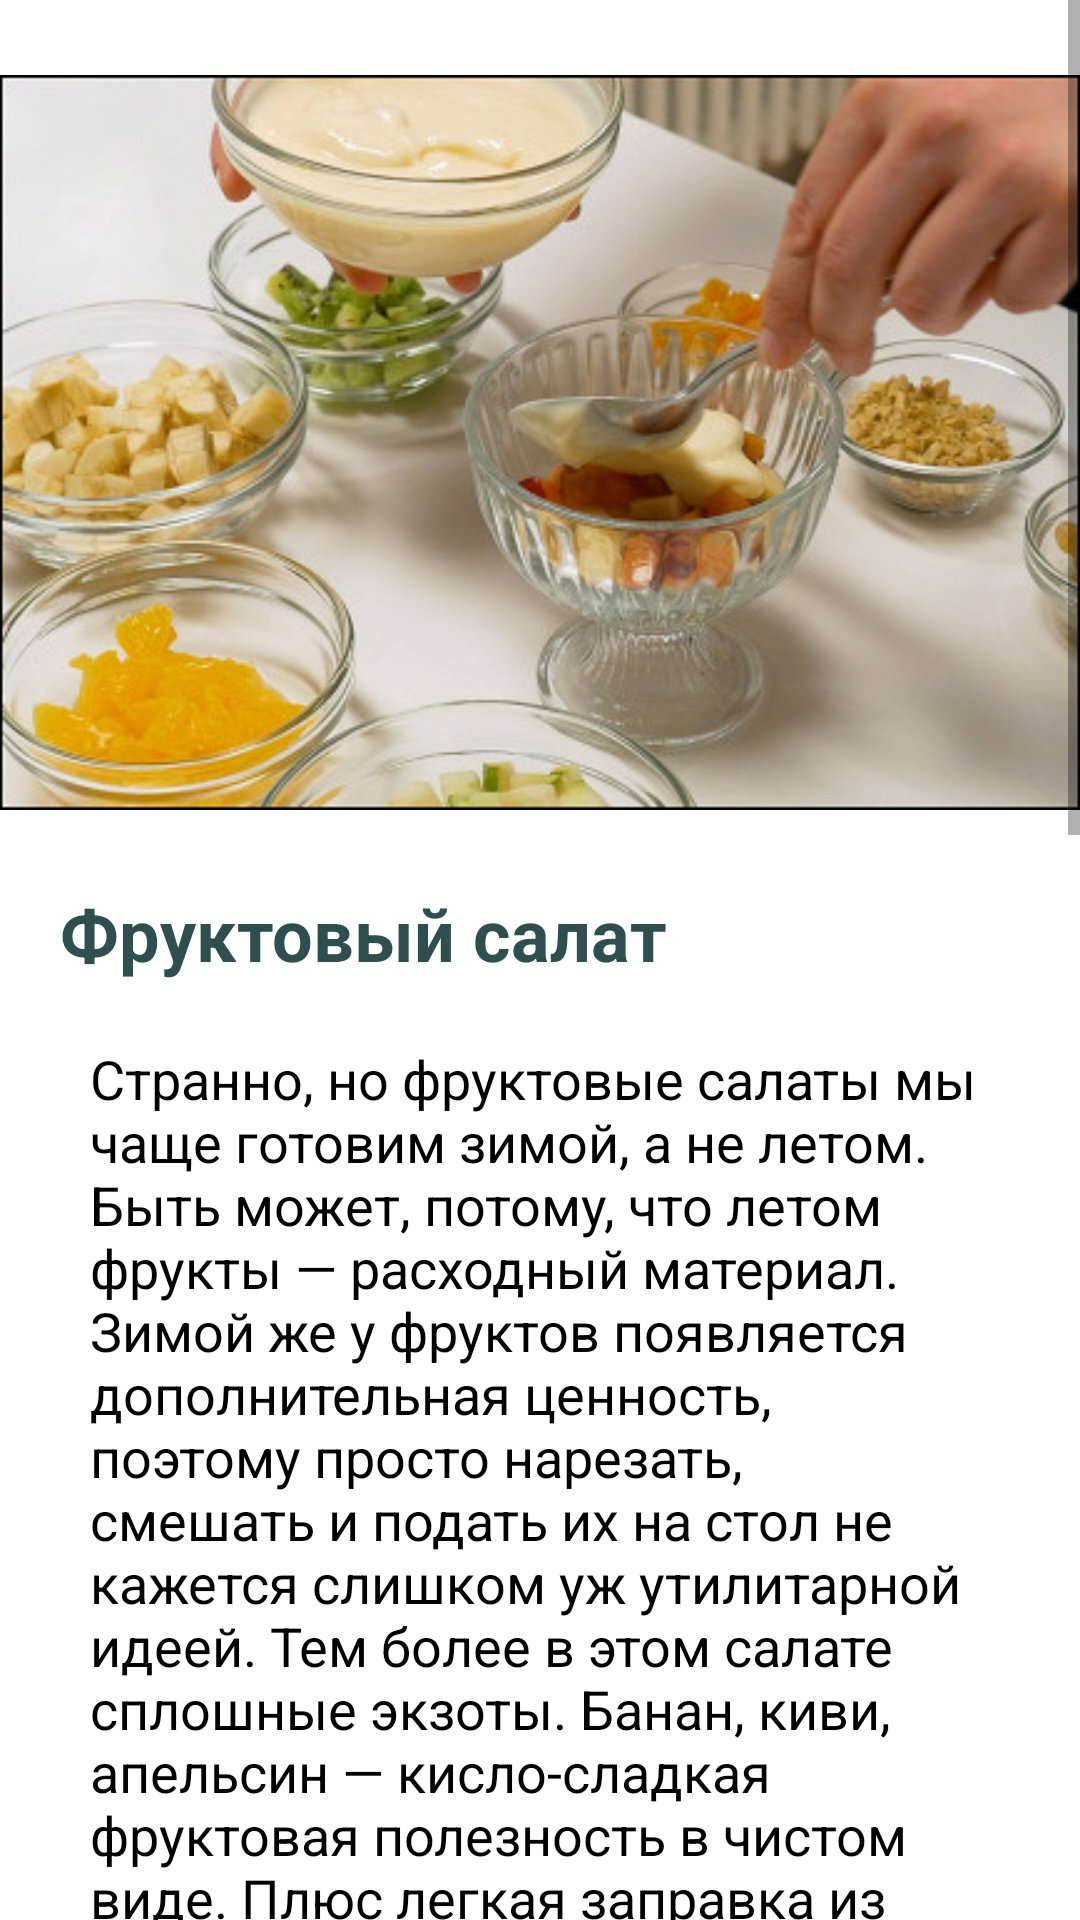

This screen was rendered from an Android layout file. Write that file and the resources it references.
<!-- AndroidManifest.xml: application theme Theme.DeliveryOfProducts -->
<!-- res/layout/activity_main7.xml -->
<?xml version="1.0" encoding="utf-8"?>
<androidx.constraintlayout.widget.ConstraintLayout xmlns:android="http://schemas.android.com/apk/res/android"
    xmlns:app="http://schemas.android.com/apk/res-auto"
    xmlns:tools="http://schemas.android.com/tools"
    android:layout_width="match_parent"
    android:layout_height="match_parent"
    tools:context=".MainActivity7">

    <ScrollView
        android:layout_width="match_parent"
        android:layout_height="wrap_content"
        app:layout_constraintEnd_toEndOf="parent"
        app:layout_constraintStart_toStartOf="parent"
        tools:ignore="MissingConstraints,SpeakableTextPresentCheck">

        <RelativeLayout
            android:layout_width="match_parent"
            android:layout_height="wrap_content"
            android:layout_below="@id/imageView3">

            <ImageView
                android:id="@+id/imageView3"
                android:layout_width="wrap_content"
                android:layout_height="wrap_content"
                app:srcCompat="@drawable/egyrt"
                tools:layout_editor_absoluteX="226dp"
                tools:layout_editor_absoluteY="113dp" />

            <TextView
                android:id="@+id/textView7"
                android:layout_width="wrap_content"
                android:layout_height="wrap_content"
                android:layout_marginLeft="20dp"
                android:layout_marginRight="20dp"
                android:text="Фруктовый салат"
                android:textColor="#2F4F4F"
                android:textSize="24sp"
                android:textStyle="bold"
                android:layout_below="@id/imageView3"
                />


            <TextView
                android:id="@+id/textView6"
                android:layout_width="500dp"
                android:layout_height="wrap_content"
                android:text="Странно, но фруктовые салаты мы чаще готовим зимой, а не летом. Быть может, потому, что летом фрукты — расходный материал. Зимой же у фруктов появляется дополнительная ценность, поэтому просто нарезать, смешать и подать их на стол не кажется слишком уж утилитарной идеей. Тем более в этом салате сплошные экзоты. Банан, киви, апельсин — кисло-сладкая фруктовая полезность в чистом виде. Плюс легкая заправка из фруктового йогурта, которая, кажется, вовсе не добавляет калорий. Салат можно подавать отдельно, в качестве десерта или как дополнение к блинчикам или утренней каше. Энергетический и витаминный заряд, после такого завтрака слякоть и непогода покажутся мелочью."
                android:textAlignment="textStart"
                android:textColor="@color/black"
                android:textSize="18sp"
                android:textStyle="normal"
                android:layout_marginStart="30dp"
                android:layout_marginEnd="30dp"
                android:layout_below="@id/textView7"
                android:layout_marginTop="20dp"/>


            <TextView
                android:id="@+id/textView9"
                android:layout_width="wrap_content"
                android:layout_height="wrap_content"
                android:layout_marginLeft="20dp"
                android:text="Ингридиенты:"
                android:textColor="#2F4F4F"
                android:textSize="20sp"
                android:textStyle="bold"
                app:layout_constraintLeft_toLeftOf="parent"
                app:layout_constraintTop_toBottomOf="@id/textView6"
                android:layout_below="@id/textView6"
                android:layout_marginTop="20dp"/>

            <TextView
                android:id="@+id/textView10"
                android:layout_width="500dp"
                android:layout_height="wrap_content"
                android:text="Бананы (1 штука), киви (1 штука), апельсин (1 штука), яблоко (1 штука), груши (1 штука), сливы (1 штука), фруктовый йогурт (2 штуки), грецкие орехи (по вкусу), курага (20 штук), изюм."
                android:textAlignment="textStart"
                android:textColor="@color/black"
                android:textSize="18sp"
                android:textStyle="normal"
                android:layout_marginStart="30dp"
                android:layout_marginEnd="30dp"
                android:layout_below="@id/textView9"
                android:layout_marginTop="20dp"/>


            <Button
                android:id="@+id/button3"
                android:layout_width="wrap_content"
                android:layout_height="wrap_content"
                android:layout_below="@id/textView16"
                android:layout_marginLeft="30dp"
                android:layout_marginTop="20dp"
                android:layout_marginBottom="30dp"
                android:backgroundTint="#2F4F4F"
                android:onClick="ClickGl"
                android:text="Вернуться на главную" />

            <TextView
                android:id="@+id/textView15"
                android:layout_width="wrap_content"
                android:layout_height="wrap_content"
                android:layout_marginLeft="20dp"
                android:text="Как готовить:"
                android:textColor="#2F4F4F"
                android:textSize="20sp"
                android:textStyle="bold"
                android:layout_below="@id/textView10"
                android:layout_marginTop="20dp"/>

            <TextView
                android:id="@+id/textView16"
                android:layout_width="500dp"
                android:layout_height="wrap_content"
                android:text="Изюм и курагу предварительно замочить на 2–3 часа. Орехи и распаренную курагу мелко нарезать. Все фрукты помыть, очистить от кожуры и семечек, нарезать небольшими кусочками. Выложить слоями нарезанные фрукты в салатник или в порционные креманки, промазывая через один слой йогуртом. Сверху посыпать курагой, изюмом и грецкими орехами."
                android:textAlignment="textStart"
                android:textColor="@color/black"
                android:textSize="18sp"
                android:textStyle="normal"
                android:layout_marginStart="30dp"
                android:layout_marginEnd="30dp"
                android:layout_below="@id/textView15"
                android:layout_marginTop="20dp"/>

        </RelativeLayout>

    </ScrollView>
</androidx.constraintlayout.widget.ConstraintLayout>
<!-- resources referenced by this layout -->
<resources>
  <!-- drawable egyrt: jpg bitmap (drawable, 50821 bytes) -->
  <style name="Theme.DeliveryOfProducts" parent="Theme.MaterialComponents.DayNight.DarkActionBar">
          
          <item name="colorPrimary">@color/purple_500</item>
          <item name="colorPrimaryVariant">@color/purple_700</item>
          <item name="colorOnPrimary">@color/white</item>
          
          <item name="colorSecondary">@color/teal_200</item>
          <item name="colorSecondaryVariant">@color/teal_700</item>
          <item name="colorOnSecondary">@color/black</item>
          
          <item name="android:statusBarColor" tools:targetApi="l">?attr/colorPrimaryVariant</item>
          
      </style>
  <!-- not gathered from this repository: default colours our renderer supplied (Android Studio template values) -->
  <color name="purple_500">#FF6200EE</color>
  <color name="purple_700">#FF3700B3</color>
  <color name="teal_200">#FF03DAC5</color>
  <color name="teal_700">#FF018786</color>
  <color name="black">#FF000000</color>
  <color name="white">#FFFFFFFF</color>
</resources>
